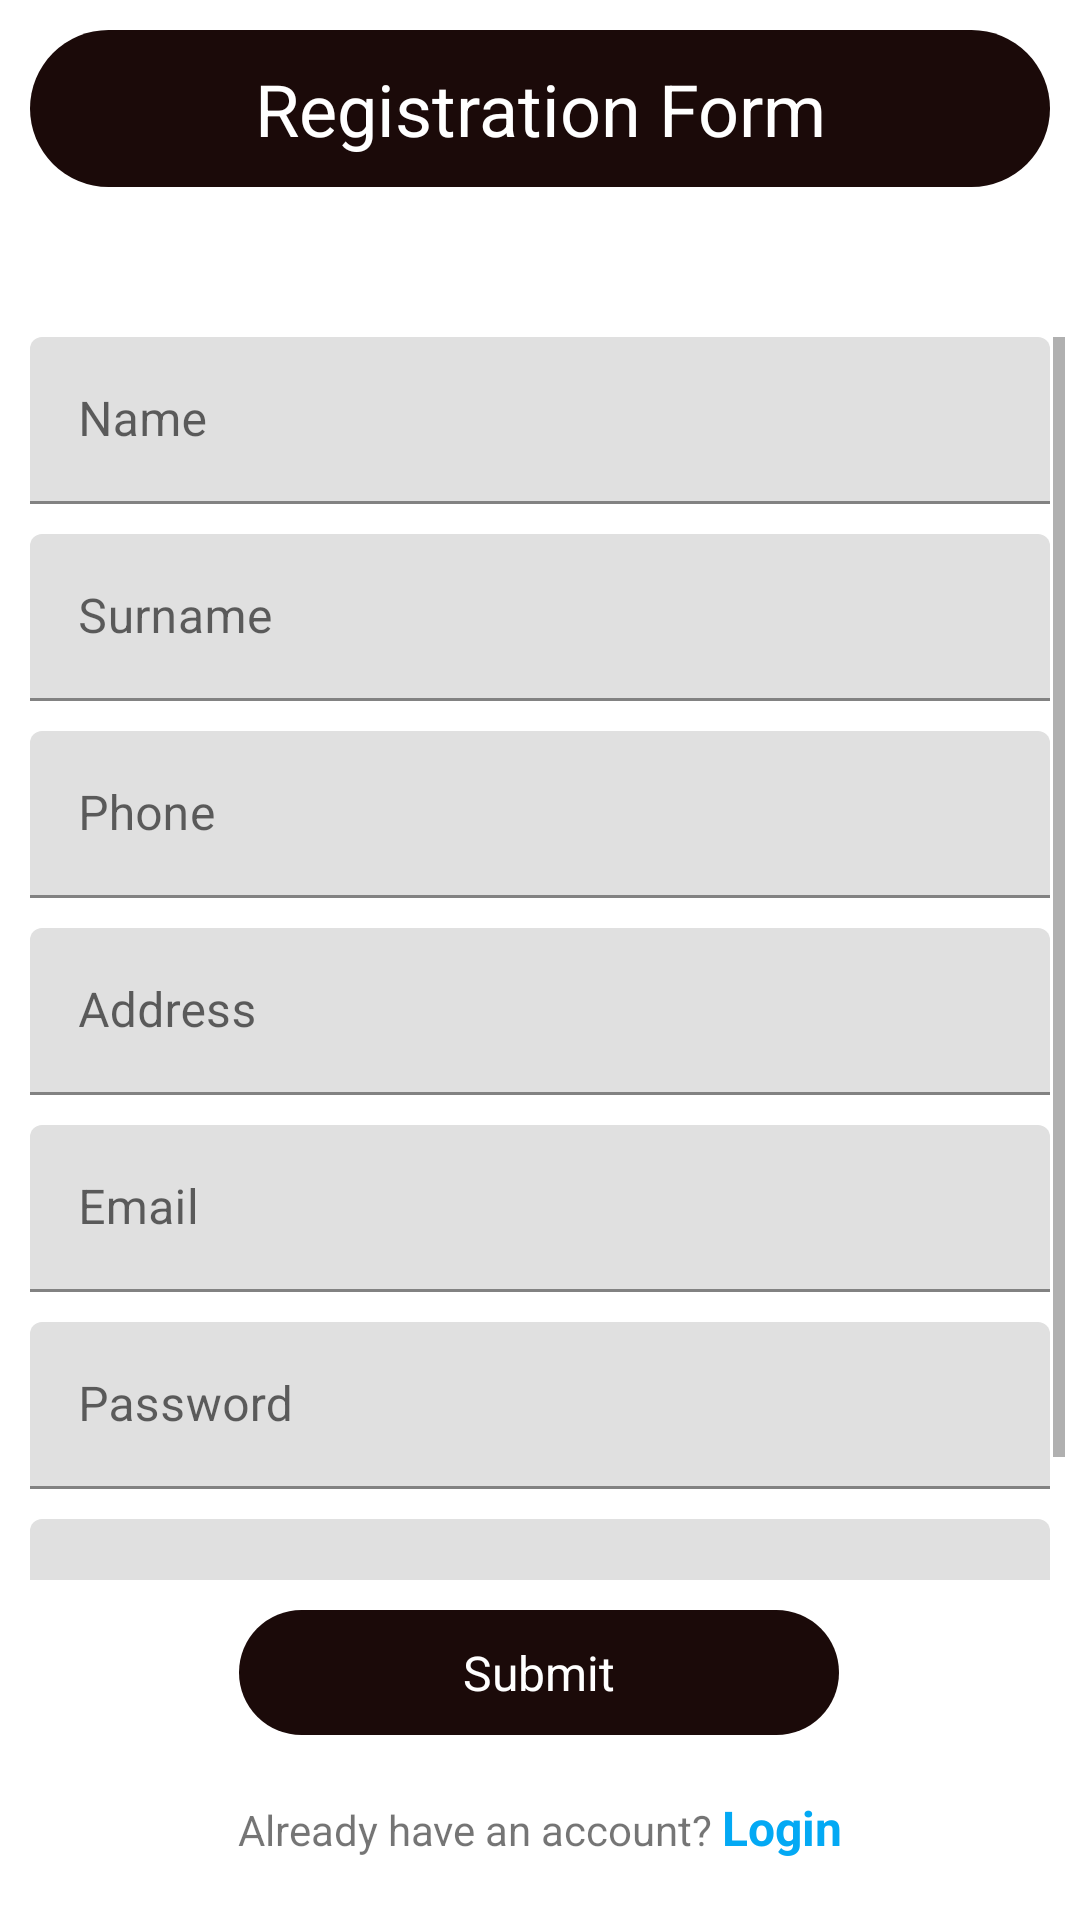

Here is an Android app screen rendered from its layout file. Give the layout XML and the strings, colors and styles it references.
<!-- AndroidManifest.xml: application theme Theme.4HER -->
<!-- res/layout/activity_registration.xml -->
<?xml version="1.0" encoding="utf-8"?>
<androidx.constraintlayout.widget.ConstraintLayout xmlns:android="http://schemas.android.com/apk/res/android"
    xmlns:app="http://schemas.android.com/apk/res-auto"
    xmlns:tools="http://schemas.android.com/tools"
    android:layout_width="match_parent"
    android:layout_height="match_parent"
    tools:context=".Registration">

    <LinearLayout
        android:id="@+id/linearLayout"
        android:layout_width="match_parent"
        android:layout_height="wrap_content"
        android:layout_marginBottom="20dp"
        android:orientation="horizontal"
        app:layout_constraintBottom_toBottomOf="parent"
        app:layout_constraintEnd_toEndOf="parent"
        app:layout_constraintStart_toStartOf="parent">

        <TextView
            android:id="@+id/login_redirect_helper"
            android:layout_width="wrap_content"
            android:layout_height="wrap_content"
            android:layout_weight="1"
            android:gravity="right"
            android:text="Already have an account? " />

        <TextView
            android:id="@+id/login_redirect"
            android:layout_width="wrap_content"
            android:layout_height="wrap_content"
            android:layout_weight="1"
            android:text="Login"
            android:textColor="#03A9F4"
            android:textSize="16sp"
            android:textStyle="bold" />
    </LinearLayout>

    <TextView
        android:id="@+id/textView2"
        android:layout_width="0dp"
        android:layout_height="wrap_content"
        android:layout_marginStart="10dp"
        android:layout_marginTop="10dp"
        android:layout_marginEnd="10dp"
        android:background="@drawable/brown_buttons"
        android:gravity="center"
        android:padding="10dp"
        android:text="Registration Form"
        android:textColor="#FFFFFF"
        android:textSize="24sp"
        app:layout_constraintEnd_toEndOf="parent"
        app:layout_constraintStart_toStartOf="parent"
        app:layout_constraintTop_toTopOf="parent" />

    <TextView
        android:id="@+id/reg_submit"
        android:layout_width="200dp"
        android:layout_height="wrap_content"
        android:layout_marginBottom="20dp"
        android:background="@drawable/brown_buttons"
        android:gravity="center"
        android:padding="10dp"
        android:text="Submit"
        android:textColor="#FFFFFF"
        android:textSize="16sp"
        app:layout_constraintBottom_toTopOf="@+id/linearLayout"
        app:layout_constraintEnd_toEndOf="parent"
        app:layout_constraintHorizontal_bias="0.497"
        app:layout_constraintStart_toStartOf="parent" />

    <ScrollView
        android:layout_width="match_parent"
        android:layout_height="0dp"
        android:layout_marginStart="5dp"
        android:layout_marginTop="50dp"
        android:layout_marginEnd="5dp"
        android:layout_marginBottom="10dp"
        app:layout_constraintBottom_toTopOf="@+id/reg_submit"
        app:layout_constraintEnd_toEndOf="parent"
        app:layout_constraintStart_toStartOf="parent"
        app:layout_constraintTop_toBottomOf="@+id/textView2"
        tools:ignore="SpeakableTextPresentCheck">

        <LinearLayout
            android:layout_width="match_parent"
            android:layout_height="wrap_content"
            android:orientation="vertical">

            <com.google.android.material.textfield.TextInputLayout
                android:id="@+id/reg_name_layout"
                android:layout_width="match_parent"
                android:layout_height="match_parent"
                android:layout_marginLeft="5dp"
                android:layout_marginRight="5dp"
                android:layout_marginBottom="10dp">

                <com.google.android.material.textfield.TextInputEditText
                    android:id="@+id/reg_name"
                    android:layout_width="match_parent"
                    android:layout_height="wrap_content"
                    android:hint="Name"
                    android:singleLine="true" />
            </com.google.android.material.textfield.TextInputLayout>

            <com.google.android.material.textfield.TextInputLayout
                android:id="@+id/reg_surname_layout"
                android:layout_width="match_parent"
                android:layout_height="match_parent"
                android:layout_marginLeft="5dp"
                android:layout_marginRight="5dp"
                android:layout_marginBottom="10dp">

                <com.google.android.material.textfield.TextInputEditText
                    android:id="@+id/reg_surname"
                    android:layout_width="match_parent"
                    android:layout_height="wrap_content"
                    android:hint="Surname"
                    android:singleLine="true" />
            </com.google.android.material.textfield.TextInputLayout>

            <com.google.android.material.textfield.TextInputLayout
                android:id="@+id/reg_phone_layout"
                android:layout_width="match_parent"
                android:layout_height="match_parent"
                android:layout_marginLeft="5dp"
                android:layout_marginRight="5dp"
                android:layout_marginBottom="10dp">

                <com.google.android.material.textfield.TextInputEditText
                    android:id="@+id/reg_phone"
                    android:layout_width="match_parent"
                    android:layout_height="wrap_content"
                    android:hint="Phone"
                    android:singleLine="true" />
            </com.google.android.material.textfield.TextInputLayout>

            <com.google.android.material.textfield.TextInputLayout
                android:id="@+id/reg_address_layout"
                android:layout_width="match_parent"
                android:layout_height="match_parent"
                android:layout_marginLeft="5dp"
                android:layout_marginRight="5dp"
                android:layout_marginBottom="10dp">

                <com.google.android.material.textfield.TextInputEditText
                    android:id="@+id/reg_address"
                    android:layout_width="match_parent"
                    android:layout_height="wrap_content"
                    android:hint="Address"
                    android:singleLine="true" />
            </com.google.android.material.textfield.TextInputLayout>

            <com.google.android.material.textfield.TextInputLayout
                android:id="@+id/reg_email_layout"
                android:layout_width="match_parent"
                android:layout_height="match_parent"
                android:layout_marginLeft="5dp"
                android:layout_marginRight="5dp"
                android:layout_marginBottom="10dp">

                <com.google.android.material.textfield.TextInputEditText
                    android:id="@+id/reg_email"
                    android:layout_width="match_parent"
                    android:layout_height="wrap_content"
                    android:hint="Email"
                    android:singleLine="true" />
            </com.google.android.material.textfield.TextInputLayout>

            <com.google.android.material.textfield.TextInputLayout
                android:id="@+id/reg_password_layout"
                android:layout_width="match_parent"
                android:layout_height="match_parent"
                android:layout_marginLeft="5dp"
                android:layout_marginRight="5dp"
                android:layout_marginBottom="10dp">

                <com.google.android.material.textfield.TextInputEditText
                    android:id="@+id/reg_password"
                    android:layout_width="match_parent"
                    android:layout_height="wrap_content"
                    android:hint="Password"
                    android:password="true"
                    android:singleLine="true" />
            </com.google.android.material.textfield.TextInputLayout>

            <com.google.android.material.textfield.TextInputLayout
                android:id="@+id/reg_confirm_layout"
                android:layout_width="match_parent"
                android:layout_height="match_parent"
                android:layout_marginLeft="5dp"
                android:layout_marginRight="5dp"
                android:layout_marginBottom="10dp">

                <com.google.android.material.textfield.TextInputEditText
                    android:id="@+id/reg_confirm"
                    android:layout_width="match_parent"
                    android:layout_height="wrap_content"
                    android:hint="Confirm password"
                    android:password="true"
                    android:singleLine="true" />
            </com.google.android.material.textfield.TextInputLayout>
        </LinearLayout>
    </ScrollView>

</androidx.constraintlayout.widget.ConstraintLayout>
<!-- resources referenced by this layout -->
<resources>
  <!-- drawable brown_buttons (drawable) -->
  <?xml version="1.0" encoding="utf-8"?>
  <shape xmlns:android="http://schemas.android.com/apk/res/android">
  
      <solid
          android:color="#1B0A09"/>
  
      <corners
          android:radius="50dp"/>
  </shape>
  <style name="Theme.4HER" parent="Theme.MaterialComponents.DayNight.NoActionBar">
          
          <item name="colorPrimary">@color/purple_500</item>
          <item name="colorPrimaryVariant">#1B0A09</item>
          <item name="colorOnPrimary">@color/white</item>
          
          <item name="colorSecondary">@color/teal_200</item>
          <item name="colorSecondaryVariant">@color/teal_700</item>
          <item name="colorOnSecondary">@color/black</item>
          
          <item name="android:statusBarColor" tools:targetApi="l">?attr/colorPrimaryVariant</item>
          
      </style>
  <!-- not gathered from this repository: default colours our renderer supplied (Android Studio template values) -->
  <color name="purple_500">#FF6200EE</color>
  <color name="teal_200">#FF03DAC5</color>
  <color name="teal_700">#FF018786</color>
  <color name="black">#FF000000</color>
  <color name="white">#FFFFFFFF</color>
</resources>
